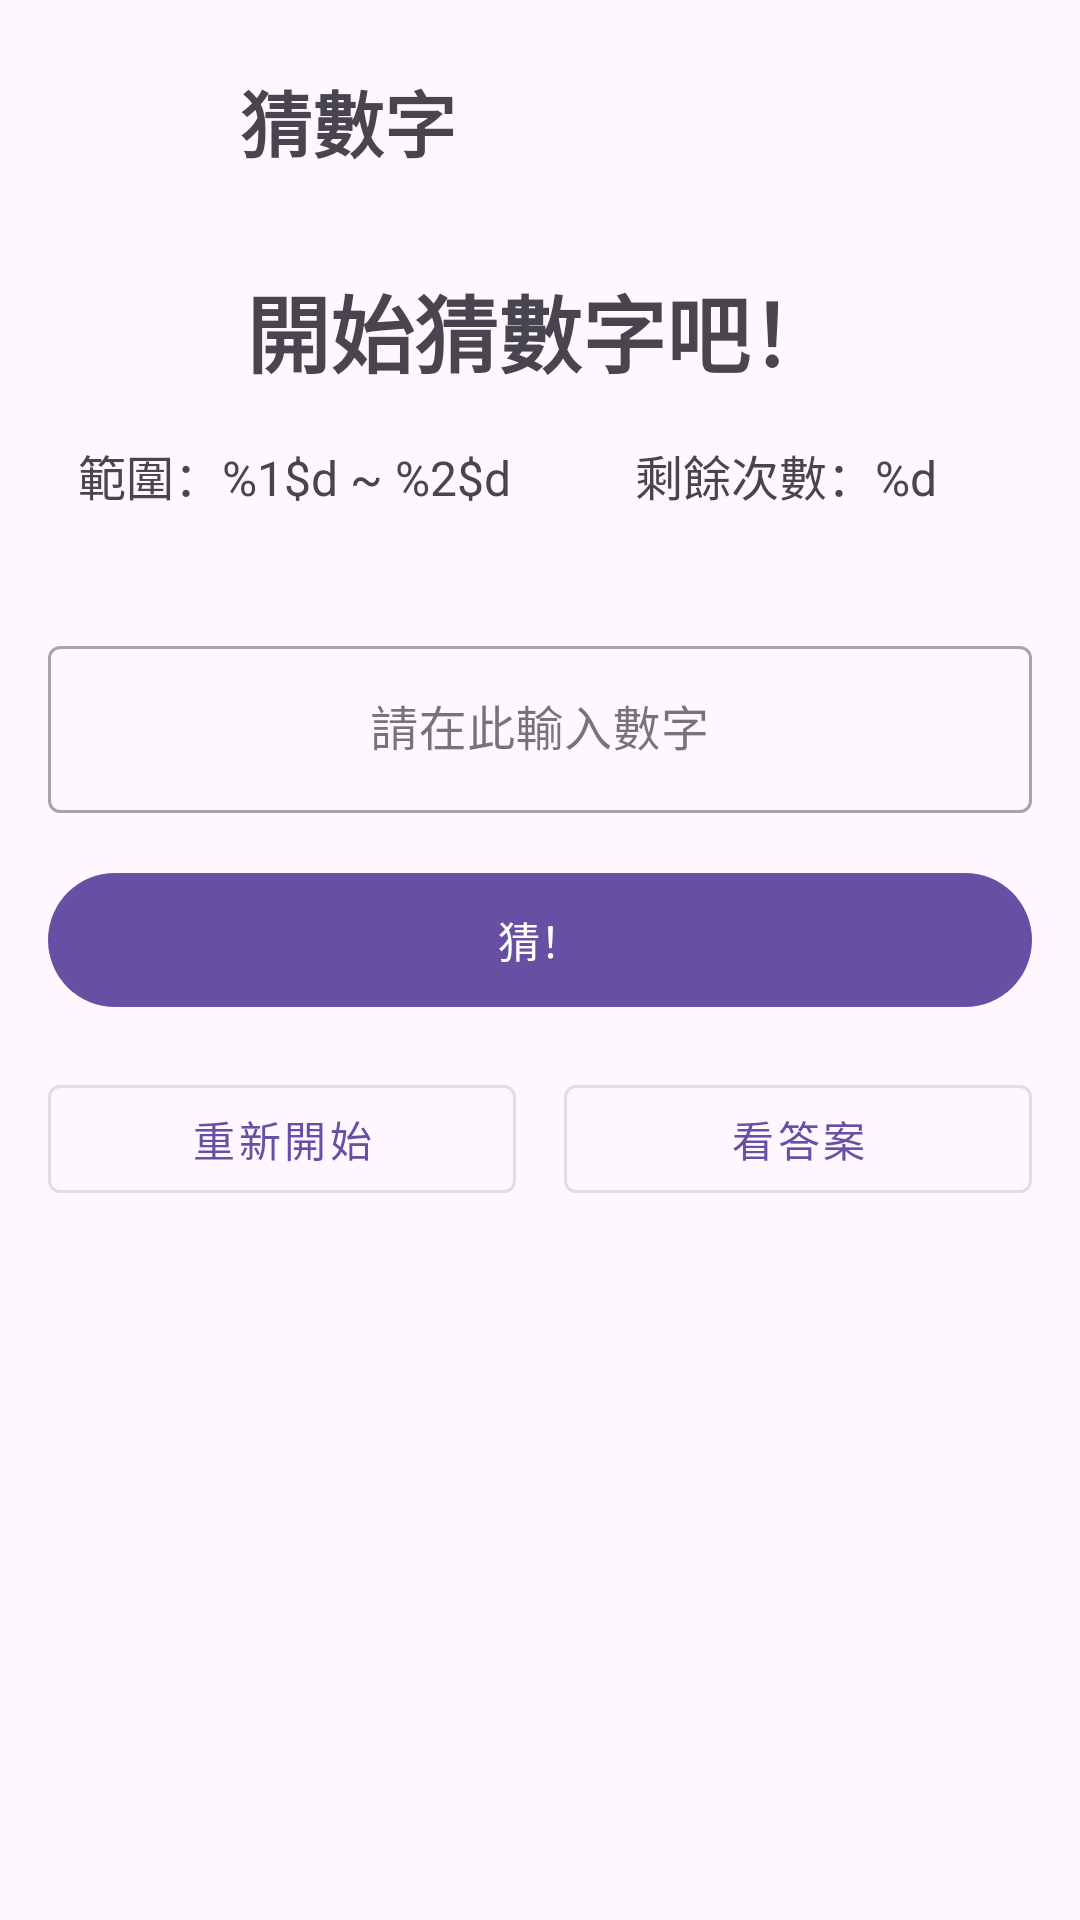

Android layout source for this screen:
<!-- AndroidManifest.xml: application theme Theme.AccountRedirection -->
<!-- res/layout/guess_number_main.xml -->
<?xml version="1.0" encoding="utf-8"?>
<androidx.constraintlayout.widget.ConstraintLayout xmlns:android="http://schemas.android.com/apk/res/android"
    xmlns:app="http://schemas.android.com/apk/res-auto"
    xmlns:tools="http://schemas.android.com/tools"
    android:id="@+id/main_guess_number"
    android:layout_width="match_parent"
    android:layout_height="match_parent"
    android:padding="@dimen/spacing_medium"
    tools:context=".GuessNumber">

    
    <ImageButton
        android:id="@+id/return_button"
        android:layout_width="@dimen/icon_button_size"
        android:layout_height="@dimen/icon_button_size"
        android:background="?attr/selectableItemBackgroundBorderless"
        android:contentDescription="@string/action_back"
        android:src="@drawable/ic_arrow_back"
        app:layout_constraintStart_toStartOf="parent"
        app:layout_constraintTop_toTopOf="parent" />

    
    <TextView
        android:id="@+id/title"
        android:layout_width="wrap_content"
        android:layout_height="wrap_content"
        android:text="@string/game_guess_number"
        android:textSize="@dimen/text_size_headline"
        android:textStyle="bold"
        app:layout_constraintTop_toTopOf="@id/return_button"
        app:layout_constraintBottom_toBottomOf="@id/return_button"
        app:layout_constraintStart_toEndOf="@id/return_button"
        android:layout_marginStart="@dimen/spacing_medium"/>

    
    <TextView
        android:id="@+id/whether"
        android:layout_width="0dp"
        android:layout_height="wrap_content"
        android:layout_marginTop="@dimen/spacing_xlarge"
        android:gravity="center"
        android:text="@string/guess_number_start"
        android:textSize="28sp"
        android:textStyle="bold"
        app:layout_constraintTop_toBottomOf="@+id/title"
        app:layout_constraintStart_toStartOf="parent"
        app:layout_constraintEnd_toEndOf="parent"/>

    
    <LinearLayout
        android:id="@+id/info_panel"
        android:layout_width="0dp"
        android:layout_height="wrap_content"
        android:orientation="horizontal"
        android:layout_marginTop="@dimen/spacing_medium"
        app:layout_constraintTop_toBottomOf="@+id/whether"
        app:layout_constraintStart_toStartOf="parent"
        app:layout_constraintEnd_toEndOf="parent">

        <TextView
            android:id="@+id/interval"
            android:layout_width="0dp"
            android:layout_height="wrap_content"
            android:layout_weight="1"
            android:gravity="center"
            android:text="@string/guess_number_range"
            android:textSize="@dimen/text_size_body" />

        <TextView
            android:id="@+id/frequency"
            android:layout_width="0dp"
            android:layout_height="wrap_content"
            android:layout_weight="1"
            android:gravity="center"
            android:text="@string/guess_number_attempts"
            android:textSize="@dimen/text_size_body" />
    </LinearLayout>

    
    <com.google.android.material.textfield.TextInputLayout
        android:id="@+id/til_number_input"
        style="@style/Widget.MaterialComponents.TextInputLayout.OutlinedBox"
        android:layout_width="0dp"
        android:layout_height="wrap_content"
        android:layout_marginTop="40dp"
        app:layout_constraintTop_toBottomOf="@+id/info_panel"
        app:layout_constraintStart_toStartOf="parent"
        app:layout_constraintEnd_toEndOf="parent">

        <com.google.android.material.textfield.TextInputEditText
            android:id="@+id/number_input"
            android:layout_width="match_parent"
            android:layout_height="wrap_content"
            android:hint="@string/guess_number_hint"
            android:inputType="number"
            android:gravity="center"/>

    </com.google.android.material.textfield.TextInputLayout>

    
    <com.google.android.material.button.MaterialButton
        android:id="@+id/button_guess"
        android:layout_width="0dp"
        android:layout_height="wrap_content"
        android:text="@string/guess_number_action_guess"
        android:paddingTop="@dimen/button_padding_vertical"
        android:paddingBottom="@dimen/button_padding_vertical"
        android:layout_marginTop="@dimen/spacing_medium"
        app:layout_constraintTop_toBottomOf="@+id/til_number_input"
        app:layout_constraintStart_toStartOf="parent"
        app:layout_constraintEnd_toEndOf="parent"/>

    
    <LinearLayout
        android:layout_width="0dp"
        android:layout_height="wrap_content"
        android:orientation="horizontal"
        android:layout_marginTop="@dimen/spacing_medium"
        app:layout_constraintTop_toBottomOf="@+id/button_guess"
        app:layout_constraintStart_toStartOf="parent"
        app:layout_constraintEnd_toEndOf="parent">

        <com.google.android.material.button.MaterialButton
            android:id="@+id/recreate"
            style="@style/Widget.MaterialComponents.Button.OutlinedButton"
            android:layout_width="0dp"
            android:layout_height="wrap_content"
            android:layout_weight="1"
            android:text="@string/action_restart" />

        <View
            android:layout_width="@dimen/spacing_medium"
            android:layout_height="0dp"/>

        <com.google.android.material.button.MaterialButton
            android:id="@+id/answer"
            style="@style/Widget.MaterialComponents.Button.OutlinedButton"
            android:layout_width="0dp"
            android:layout_height="wrap_content"
            android:layout_weight="1"
            android:text="@string/guess_number_action_reveal" />
    </LinearLayout>

</androidx.constraintlayout.widget.ConstraintLayout>
<!-- resources referenced by this layout -->
<resources>
  <dimen name="button_padding_vertical">12dp</dimen>
  <dimen name="icon_button_size">48dp</dimen>
  <dimen name="spacing_medium">16dp</dimen>
  <dimen name="spacing_xlarge">32dp</dimen>
  <dimen name="text_size_body">16sp</dimen>
  <dimen name="text_size_headline">24sp</dimen>
  <string name="action_back">返回</string>
  <string name="action_restart">重新開始</string>
  <string name="game_guess_number">猜數字</string>
  <string name="guess_number_action_guess">猜！</string>
  <string name="guess_number_action_reveal">看答案</string>
  <string name="guess_number_attempts">剩餘次數：%d</string>
  <string name="guess_number_hint">請在此輸入數字</string>
  <string name="guess_number_range">範圍：%1$d ~ %2$d</string>
  <string name="guess_number_start">開始猜數字吧！</string>
  <style name="Theme.AccountRedirection" parent="Base.Theme.AccountRedirection" />
  <style name="Base.Theme.AccountRedirection" parent="Theme.Material3.DayNight.NoActionBar">
          
          
      </style>
</resources>
